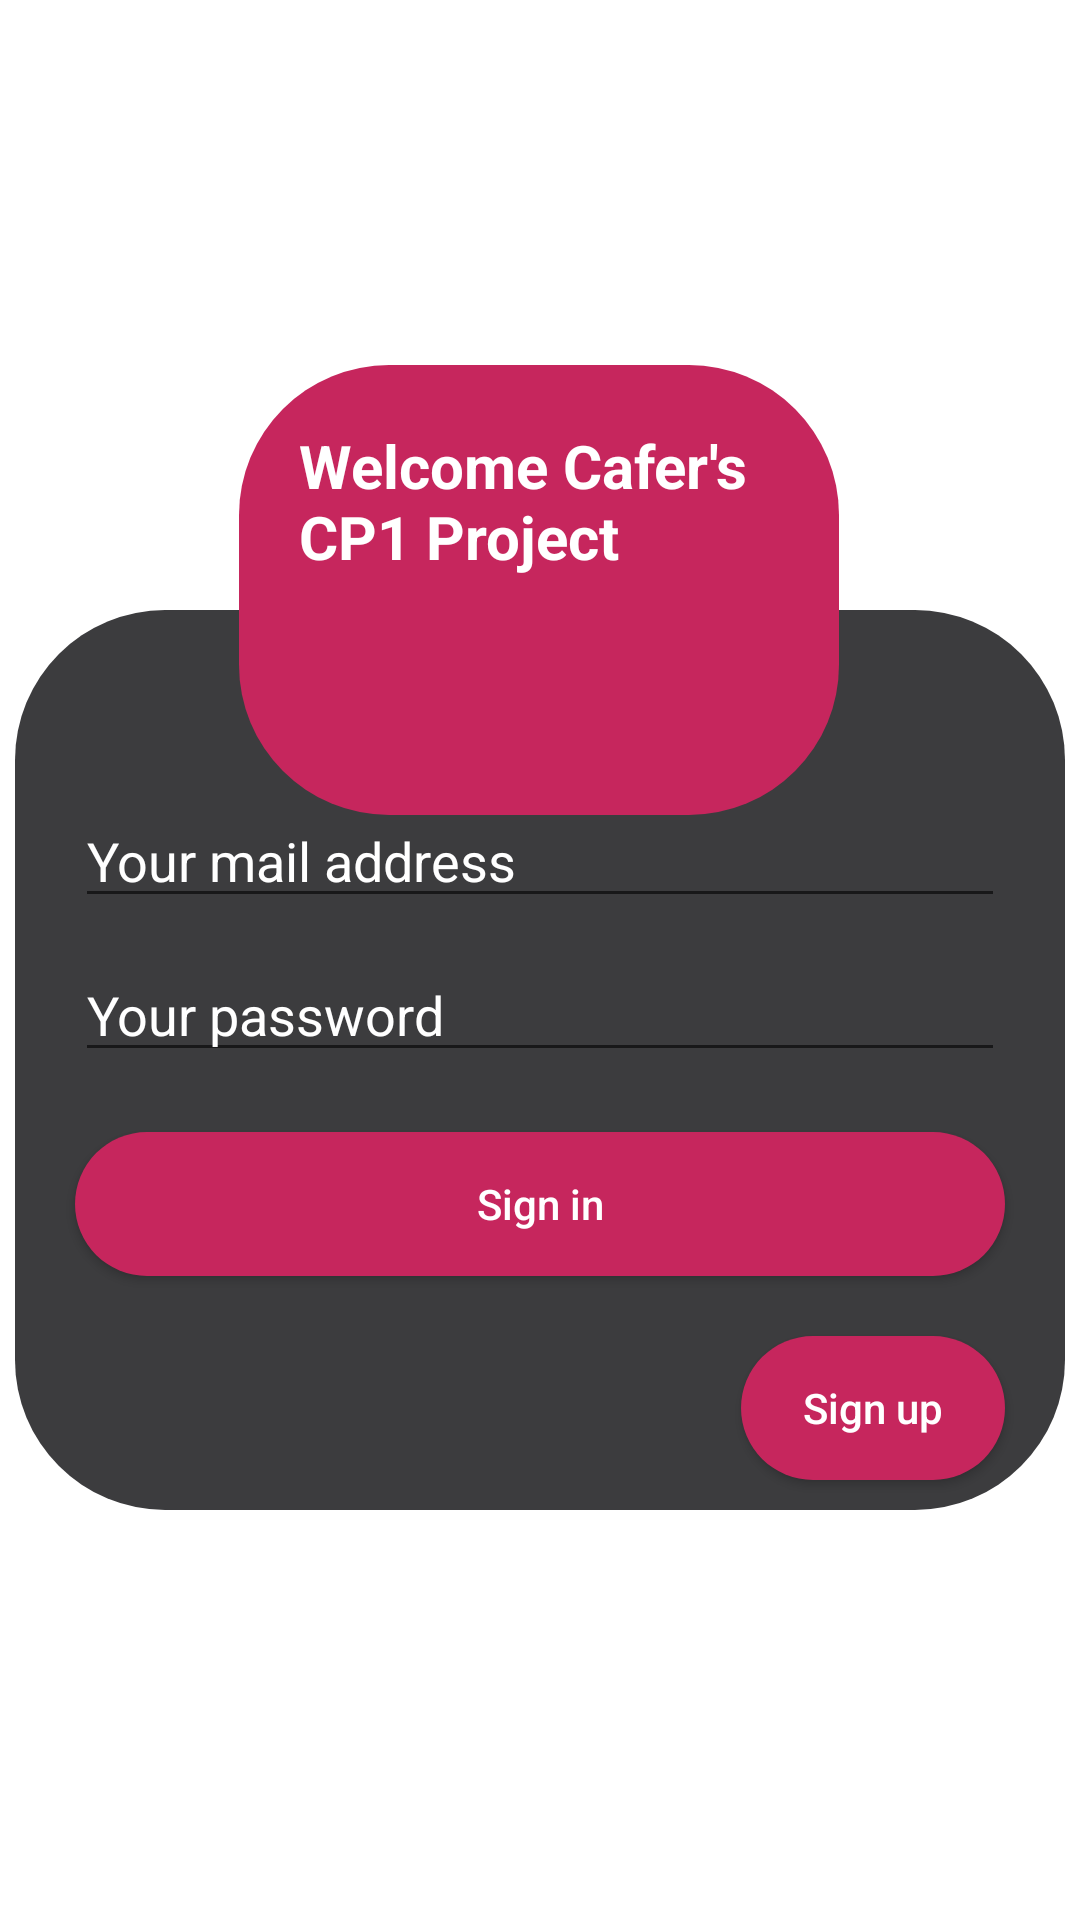

Produce the Android XML layout that renders to this screen, including the resource entries it uses.
<!-- AndroidManifest.xml: application theme Theme.FireBaseTrain -->
<!-- res/layout/activity_welcome.xml -->
<?xml version="1.0" encoding="utf-8"?>
<androidx.constraintlayout.widget.ConstraintLayout xmlns:android="http://schemas.android.com/apk/res/android"
    xmlns:app="http://schemas.android.com/apk/res-auto"
    xmlns:tools="http://schemas.android.com/tools"
    android:layout_width="match_parent"
    android:layout_height="match_parent"
    tools:context=".welcome"
    android:background="@color/white">

    <LinearLayout
        android:id="@+id/linearLayout"
        android:layout_width="350dp"
        android:layout_height="300dp"
        android:layout_alignParentStart="true"
        android:layout_alignParentTop="true"
        android:layout_alignParentEnd="true"
        android:layout_marginLeft="30dp"
        android:layout_marginRight="30dp"
        android:background="@drawable/almostblack_circular_corner"
        android:gravity="bottom"
        android:orientation="vertical"
        app:layout_constraintBottom_toBottomOf="parent"
        app:layout_constraintEnd_toEndOf="parent"
        app:layout_constraintStart_toStartOf="parent"
        app:layout_constraintTop_toTopOf="parent"
        app:layout_constraintVertical_bias="0.598">

        <EditText
            android:id="@+id/mailBox"
            android:layout_width="match_parent"
            android:layout_height="wrap_content"
            android:layout_marginLeft="20dp"
            android:layout_marginRight="20dp"
            android:layout_marginBottom="10dp"
            android:hint="Your mail address"
            android:inputType="textPersonName"
            android:text=""
            android:textColor="@color/beige"
            android:textColorHint="@color/white" />

        <EditText
            android:id="@+id/passwordBox"
            android:layout_width="match_parent"
            android:layout_height="wrap_content"
            android:layout_marginLeft="20dp"
            android:layout_marginRight="20dp"
            android:hint="Your password"
            android:inputType="textPassword"
            android:text=""
            android:textColor="@color/beige"
            android:textColorHint="@color/white" />

        <androidx.appcompat.widget.AppCompatButton
            android:id="@+id/signInBtn"
            android:layout_width="match_parent"
            android:layout_height="wrap_content"
            android:layout_margin="20dp"
            android:background="@drawable/pink_ripple"
            android:text="Sign in"
            android:textColor="@color/white"
            android:textAllCaps="false"/>

        <androidx.appcompat.widget.AppCompatButton
            android:layout_gravity="end"
            android:id="@+id/signUpBtn"
            android:background="@drawable/pink_ripple"
            android:layout_width="wrap_content"
            android:layout_height="wrap_content"
            android:layout_marginRight="20dp"
            android:layout_marginBottom="10dp"
            android:textColor="@color/white"
            android:text="Sign up"
            android:textAllCaps="false"/>
    </LinearLayout>


    <FrameLayout
        android:id="@+id/frameLayout"
        android:layout_width="200dp"
        android:layout_height="150dp"
        android:layout_marginBottom="192dp"
        android:background="@drawable/pink_circular_corner"
        app:layout_constraintBottom_toBottomOf="@+id/linearLayout"
        app:layout_constraintEnd_toEndOf="parent"
        app:layout_constraintHorizontal_bias="0.497"
        app:layout_constraintStart_toStartOf="parent"
        app:layout_constraintTop_toTopOf="parent"
        app:layout_constraintVertical_bias="0.754">

        <TextView
            android:layout_width="match_parent"
            android:layout_height="match_parent"
            android:layout_margin="20dp"
            android:gravity="top"
            android:text="Welcome Cafer's CP1 Project"
            android:textColor="@color/white"
            android:textSize="20sp"
            android:textStyle="bold" />

    </FrameLayout>
</androidx.constraintlayout.widget.ConstraintLayout>
<!-- resources referenced by this layout -->
<resources>
  <color name="beige">#BEBCC1</color>
  <color name="white">#FFFFFFFF</color>
  <!-- drawable almostblack_circular_corner (drawable) -->
  <?xml version="1.0" encoding="utf-8"?>
  <shape
      xmlns:android="http://schemas.android.com/apk/res/android"
      android:shape="rectangle">
      <solid android:color="@color/almostblack"/>
      <corners android:radius="50sp"/>
  </shape>
  <!-- drawable pink_circular_corner (drawable) -->
  <?xml version="1.0" encoding="utf-8"?>
  <shape
      xmlns:android="http://schemas.android.com/apk/res/android"
      android:shape="rectangle">
      <solid android:color="@color/pink"/>
      <corners android:radius="50sp"/>
  </shape>
  <!-- drawable pink_ripple (drawable) -->
  <?xml version="1.0" encoding="utf-8"?>
  <ripple xmlns:android="http://schemas.android.com/apk/res/android"
      android:color="@color/white">
      <item>
          <shape android:shape="rectangle">
              <solid android:color="@color/pink"></solid>
              <corners android:radius="30dp"/>
          </shape>
  
      </item>
  
  </ripple>
  <style name="Theme.FireBaseTrain" parent="Theme.MaterialComponents.DayNight.DarkActionBar">
          
          <item name="colorPrimary">@color/purple_500</item>
          <item name="colorPrimaryVariant">@color/purple_700</item>
          <item name="colorOnPrimary">@color/white</item>
          
          <item name="colorSecondary">@color/teal_200</item>
          <item name="colorSecondaryVariant">@color/teal_700</item>
          <item name="colorOnSecondary">@color/black</item>
          
          <item name="android:statusBarColor">?attr/colorPrimaryVariant</item>
          
      </style>
  <color name="almostblack">#3C3C3E</color>
  <color name="pink">#C6265D</color>
  <color name="purple_500">#FF6200EE</color>
  <color name="purple_700">#FF3700B3</color>
  <color name="teal_200">#FF03DAC5</color>
  <color name="teal_700">#FF018786</color>
  <color name="black">#FF000000</color>
</resources>
